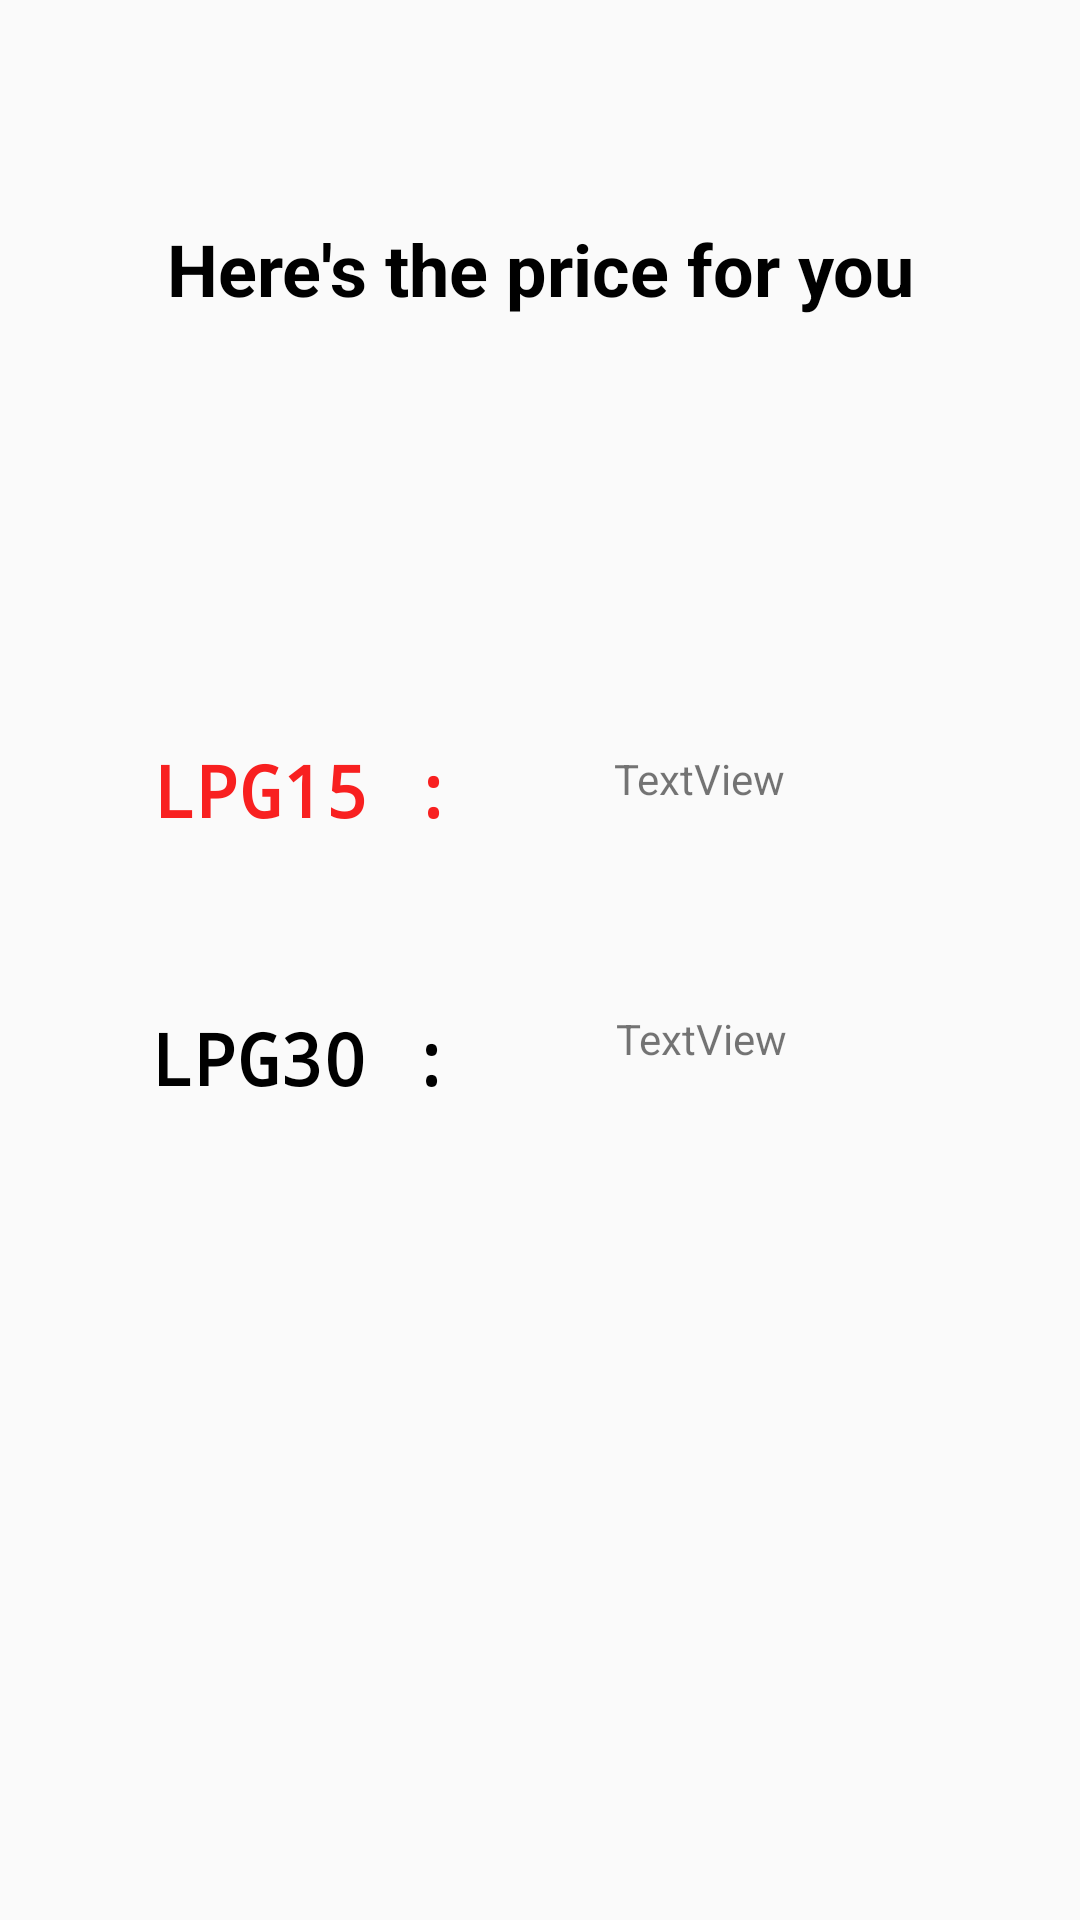

Layout XML and referenced resources for this Android screen:
<!-- AndroidManifest.xml: application theme AppTheme -->
<!-- res/layout/activity_view_price.xml -->
<?xml version="1.0" encoding="utf-8"?>
<android.support.constraint.ConstraintLayout xmlns:android="http://schemas.android.com/apk/res/android"
    xmlns:app="http://schemas.android.com/apk/res-auto"
    xmlns:tools="http://schemas.android.com/tools"
    android:layout_width="match_parent"
    android:layout_height="match_parent"
    tools:context=".ViewPrice">
    <TextView
        android:id="@+id/textView4"
        android:layout_width="289dp"
        android:layout_height="47dp"
        android:layout_marginStart="8dp"
        android:layout_marginLeft="8dp"
        android:layout_marginTop="8dp"
        android:layout_marginEnd="8dp"
        android:layout_marginRight="8dp"
        android:layout_marginBottom="8dp"
        android:text="Here's the price for you"
        android:textAlignment="center"
        android:textColor="@android:color/black"
        android:textSize="24sp"
        android:textStyle="bold"
        app:layout_constraintBottom_toBottomOf="parent"
        app:layout_constraintEnd_toEndOf="parent"
        app:layout_constraintStart_toStartOf="parent"
        app:layout_constraintTop_toTopOf="parent"
        app:layout_constraintVertical_bias="0.113" />

    <TextView
        android:id="@+id/textView5"
        android:layout_width="117dp"
        android:layout_height="44dp"
        android:layout_marginStart="8dp"
        android:layout_marginLeft="8dp"
        android:layout_marginTop="8dp"
        android:layout_marginEnd="8dp"
        android:layout_marginRight="8dp"
        android:layout_marginBottom="8dp"
        android:text="LPG15 :"
        android:textColor="@color/red"
        android:textSize="24sp"
        android:textStyle="bold"
        android:typeface="monospace"
        app:layout_constraintBottom_toBottomOf="parent"
        app:layout_constraintEnd_toEndOf="parent"
        app:layout_constraintHorizontal_bias="0.19"
        app:layout_constraintStart_toStartOf="parent"
        app:layout_constraintTop_toTopOf="parent"
        app:layout_constraintVertical_bias="0.412" />

    <TextView
        android:id="@+id/textView6"
        android:layout_width="118dp"
        android:layout_height="41dp"
        android:layout_marginStart="8dp"
        android:layout_marginLeft="8dp"
        android:layout_marginTop="8dp"
        android:layout_marginEnd="8dp"
        android:layout_marginRight="8dp"
        android:layout_marginBottom="8dp"
        android:text="LPG30 :"
        android:textColor="@android:color/black"
        android:textSize="24sp"
        android:textStyle="bold"
        android:typeface="monospace"
        app:layout_constraintBottom_toBottomOf="parent"
        app:layout_constraintEnd_toEndOf="parent"
        app:layout_constraintHorizontal_bias="0.187"
        app:layout_constraintStart_toStartOf="parent"
        app:layout_constraintTop_toTopOf="parent"
        app:layout_constraintVertical_bias="0.563" />

    <TextView
        android:id="@+id/p1"
        android:layout_width="89dp"
        android:layout_height="41dp"
        android:layout_marginStart="8dp"
        android:layout_marginLeft="8dp"
        android:layout_marginTop="8dp"
        android:layout_marginEnd="8dp"
        android:layout_marginRight="8dp"
        android:layout_marginBottom="8dp"
        android:text="TextView"
        app:layout_constraintBottom_toBottomOf="parent"
        app:layout_constraintEnd_toEndOf="parent"
        app:layout_constraintHorizontal_bias="0.771"
        app:layout_constraintStart_toStartOf="parent"
        app:layout_constraintTop_toTopOf="parent"
        app:layout_constraintVertical_bias="0.415" />

    <TextView
        android:id="@+id/p2"
        android:layout_width="83dp"
        android:layout_height="39dp"
        android:layout_marginStart="8dp"
        android:layout_marginLeft="8dp"
        android:layout_marginTop="8dp"
        android:layout_marginEnd="8dp"
        android:layout_marginRight="8dp"
        android:layout_marginBottom="8dp"
        android:text="TextView"
        app:layout_constraintBottom_toBottomOf="parent"
        app:layout_constraintEnd_toEndOf="parent"
        app:layout_constraintHorizontal_bias="0.756"
        app:layout_constraintStart_toStartOf="parent"
        app:layout_constraintTop_toTopOf="parent"
        app:layout_constraintVertical_bias="0.562" />
</android.support.constraint.ConstraintLayout>
<!-- resources referenced by this layout -->
<resources>
  <color name="red">#F82020</color>
  <style name="AppTheme" parent="Theme.AppCompat.Light.NoActionBar">
          
          <item name="colorPrimary">@color/colorPrimary</item>
          <item name="colorPrimaryDark">@color/colorPrimaryDark</item>
          <item name="colorAccent">@color/colorAccent</item>
      </style>
  <color name="colorPrimary">#008577</color>
  <color name="colorPrimaryDark">#00574B</color>
  <color name="colorAccent">#D81B60</color>
</resources>
